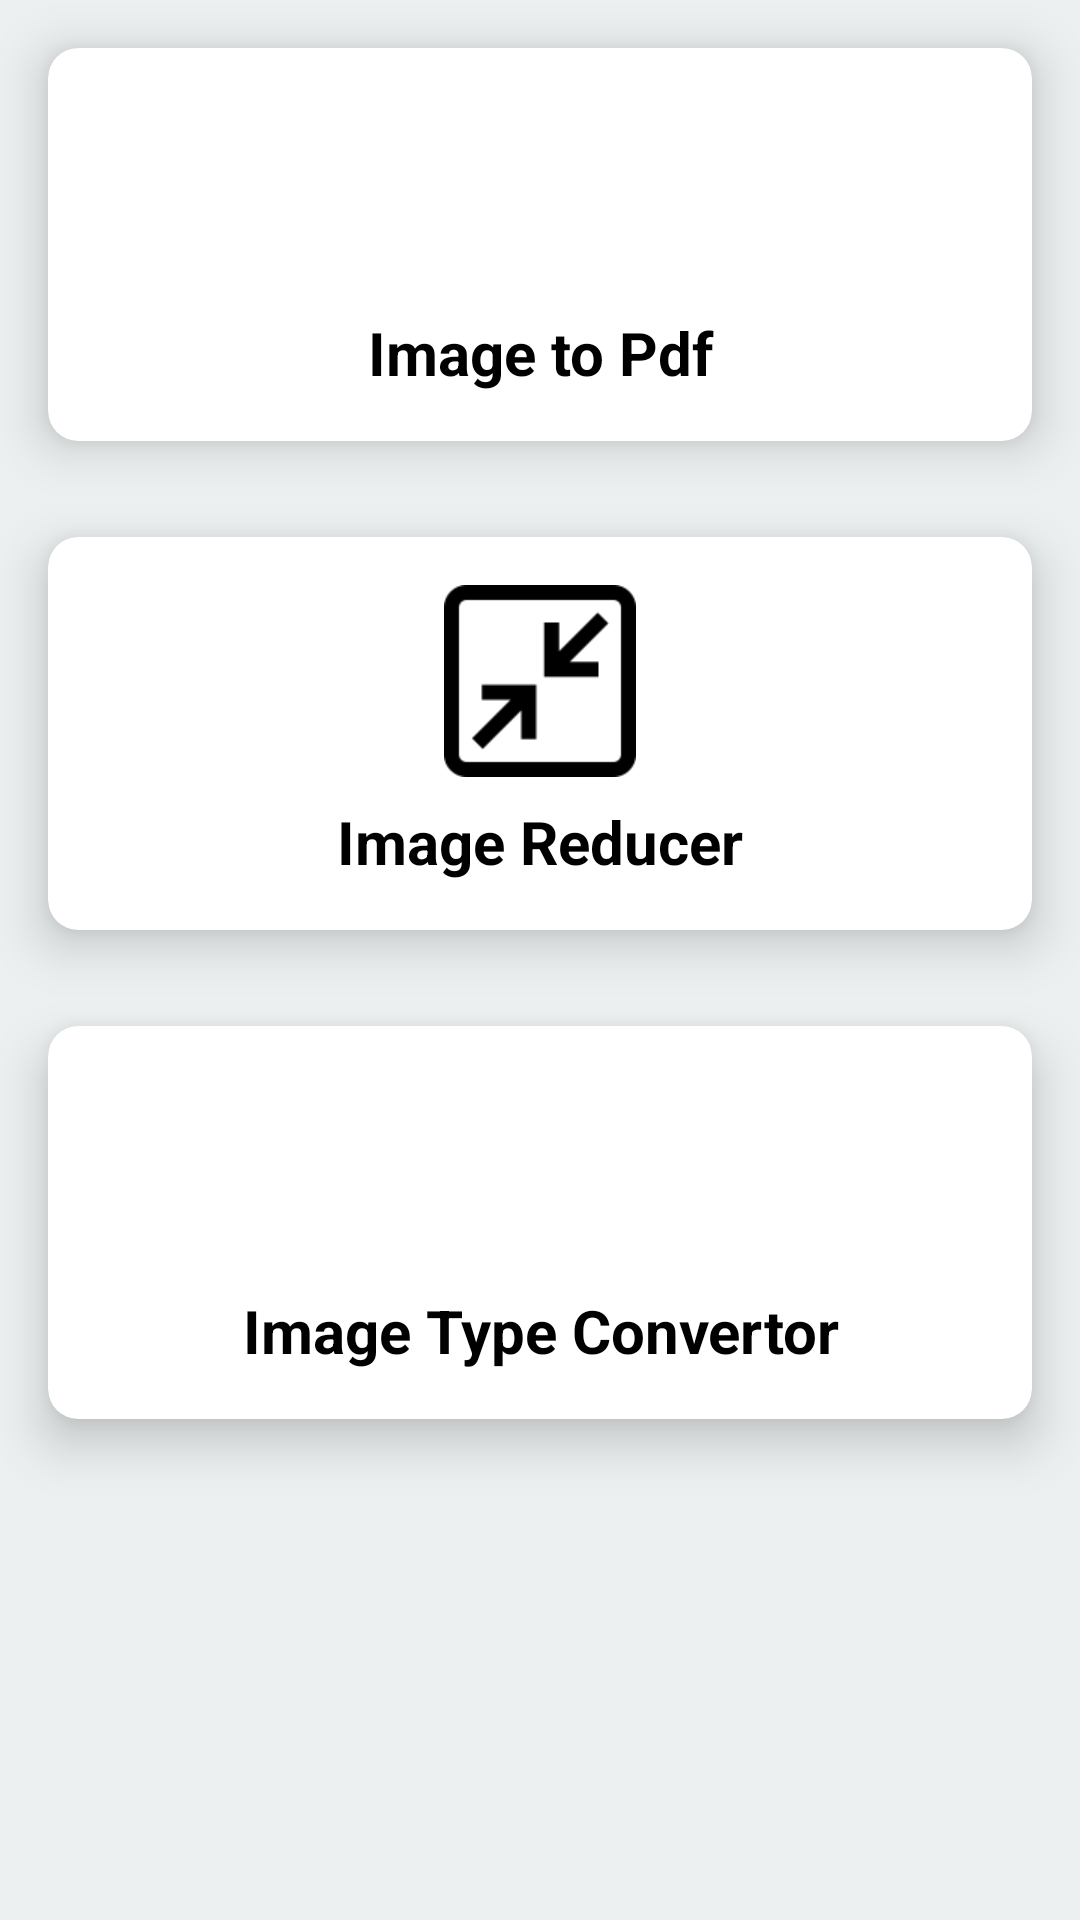

Produce the Android XML layout that renders to this screen, including the resource entries it uses.
<!-- AndroidManifest.xml: application theme Theme.DocXDemo -->
<!-- res/layout/activity_main.xml -->
<?xml version="1.0" encoding="utf-8"?>
<androidx.constraintlayout.widget.ConstraintLayout xmlns:android="http://schemas.android.com/apk/res/android"
    xmlns:app="http://schemas.android.com/apk/res-auto"
    xmlns:tools="http://schemas.android.com/tools"
    android:layout_width="match_parent"
    android:layout_height="match_parent"
    android:background="@color/clouds"
    tools:context=".MainActivity">

    <androidx.cardview.widget.CardView
        android:id="@+id/imageToPdfCard"
        android:layout_width="match_parent"
        android:layout_height="wrap_content"
        android:layout_marginStart="16dp"
        android:layout_marginTop="16dp"
        android:layout_marginEnd="16dp"
        app:cardCornerRadius="10dp"
        app:cardElevation="10dp"
        app:cardMaxElevation="10dp"
        app:cardPreventCornerOverlap="true"
        app:layout_constraintEnd_toEndOf="parent"
        app:layout_constraintStart_toStartOf="parent"
        app:layout_constraintTop_toTopOf="parent">

        <LinearLayout
            android:layout_width="match_parent"
            android:layout_height="match_parent"
            android:orientation="vertical"
            android:padding="16dp">

            <ImageView
                android:id="@+id/imageView"
                android:layout_width="64dp"
                android:layout_height="64dp"
                android:layout_gravity="center"
                app:srcCompat="@drawable/pdf_file" />

            <TextView
                android:id="@+id/textView"
                android:layout_width="match_parent"
                android:layout_height="wrap_content"
                android:layout_marginTop="8dp"
                android:gravity="center"
                android:text="@string/image_to_pdf"
                android:textColor="@color/black"
                android:textSize="20sp"
                android:textStyle="bold" />
        </LinearLayout>
    </androidx.cardview.widget.CardView>

    <androidx.cardview.widget.CardView
        android:id="@+id/imageReducerCard"
        android:layout_width="match_parent"
        android:layout_height="wrap_content"
        android:layout_marginStart="16dp"
        android:layout_marginTop="32dp"
        android:layout_marginEnd="16dp"
        app:cardCornerRadius="10dp"
        app:cardElevation="10dp"
        app:cardMaxElevation="10dp"
        app:cardPreventCornerOverlap="true"
        app:layout_constraintEnd_toEndOf="parent"
        app:layout_constraintStart_toStartOf="parent"
        app:layout_constraintTop_toBottomOf="@+id/imageToPdfCard">

        <LinearLayout
            android:layout_width="match_parent"
            android:layout_height="match_parent"
            android:orientation="vertical"
            android:padding="16dp">

            <ImageView
                android:id="@+id/imageView2"
                android:layout_width="64dp"
                android:layout_height="64dp"
                android:layout_gravity="center"
                app:srcCompat="@drawable/image_reduce" />

            <TextView
                android:id="@+id/textView2"
                android:layout_width="match_parent"
                android:layout_height="wrap_content"
                android:layout_marginTop="8dp"
                android:gravity="center"
                android:text="@string/image_reducer"
                android:textColor="@color/black"
                android:textSize="20sp"
                android:textStyle="bold" />
        </LinearLayout>
    </androidx.cardview.widget.CardView>

    <androidx.cardview.widget.CardView
        android:id="@+id/imageTypeCard"
        android:layout_width="match_parent"
        android:layout_height="wrap_content"
        android:layout_marginStart="16dp"
        android:layout_marginTop="32dp"
        android:layout_marginEnd="16dp"
        app:cardCornerRadius="10dp"
        app:cardElevation="10dp"
        app:cardMaxElevation="10dp"
        app:cardPreventCornerOverlap="true"
        app:layout_constraintEnd_toEndOf="parent"
        app:layout_constraintStart_toStartOf="parent"
        app:layout_constraintTop_toBottomOf="@+id/imageReducerCard">

        <LinearLayout
            android:layout_width="match_parent"
            android:layout_height="match_parent"
            android:orientation="vertical"
            android:padding="16dp">

            <ImageView
                android:id="@+id/imageView3"
                android:layout_width="64dp"
                android:layout_height="64dp"
                android:layout_gravity="center"
                app:srcCompat="@drawable/jpgto" />

            <TextView
                android:id="@+id/textView3"
                android:layout_width="match_parent"
                android:layout_height="wrap_content"
                android:layout_marginTop="8dp"
                android:gravity="center"
                android:text="@string/image_type"
                android:textColor="@color/black"
                android:textSize="20sp"
                android:textStyle="bold" />
        </LinearLayout>
    </androidx.cardview.widget.CardView>
</androidx.constraintlayout.widget.ConstraintLayout>
<!-- resources referenced by this layout -->
<resources>
  <color name="black">#FF000000</color>
  <color name="clouds">#ecf0f1</color>
  <!-- drawable image_reduce: png bitmap (drawable, 1539 bytes) -->
  <string name="image_reducer">Image Reducer</string>
  <string name="image_to_pdf">Image to Pdf</string>
  <string name="image_type">Image Type Convertor</string>
  <style name="Theme.DocXDemo" parent="Theme.MaterialComponents.DayNight.DarkActionBar">
          
          <item name="colorPrimary">@color/purple_500</item>
          <item name="colorPrimaryVariant">@color/purple_700</item>
          <item name="colorOnPrimary">@color/white</item>
          
          <item name="colorSecondary">@color/teal_200</item>
          <item name="colorSecondaryVariant">@color/teal_700</item>
          <item name="colorOnSecondary">@color/black</item>
          
          <item name="android:statusBarColor" tools:targetApi="l">?attr/colorPrimaryVariant</item>
          
      </style>
  <color name="purple_500">#FF6200EE</color>
  <color name="purple_700">#FF3700B3</color>
  <color name="white">#FFFFFFFF</color>
  <color name="teal_200">#FF03DAC5</color>
  <color name="teal_700">#FF018786</color>
</resources>
